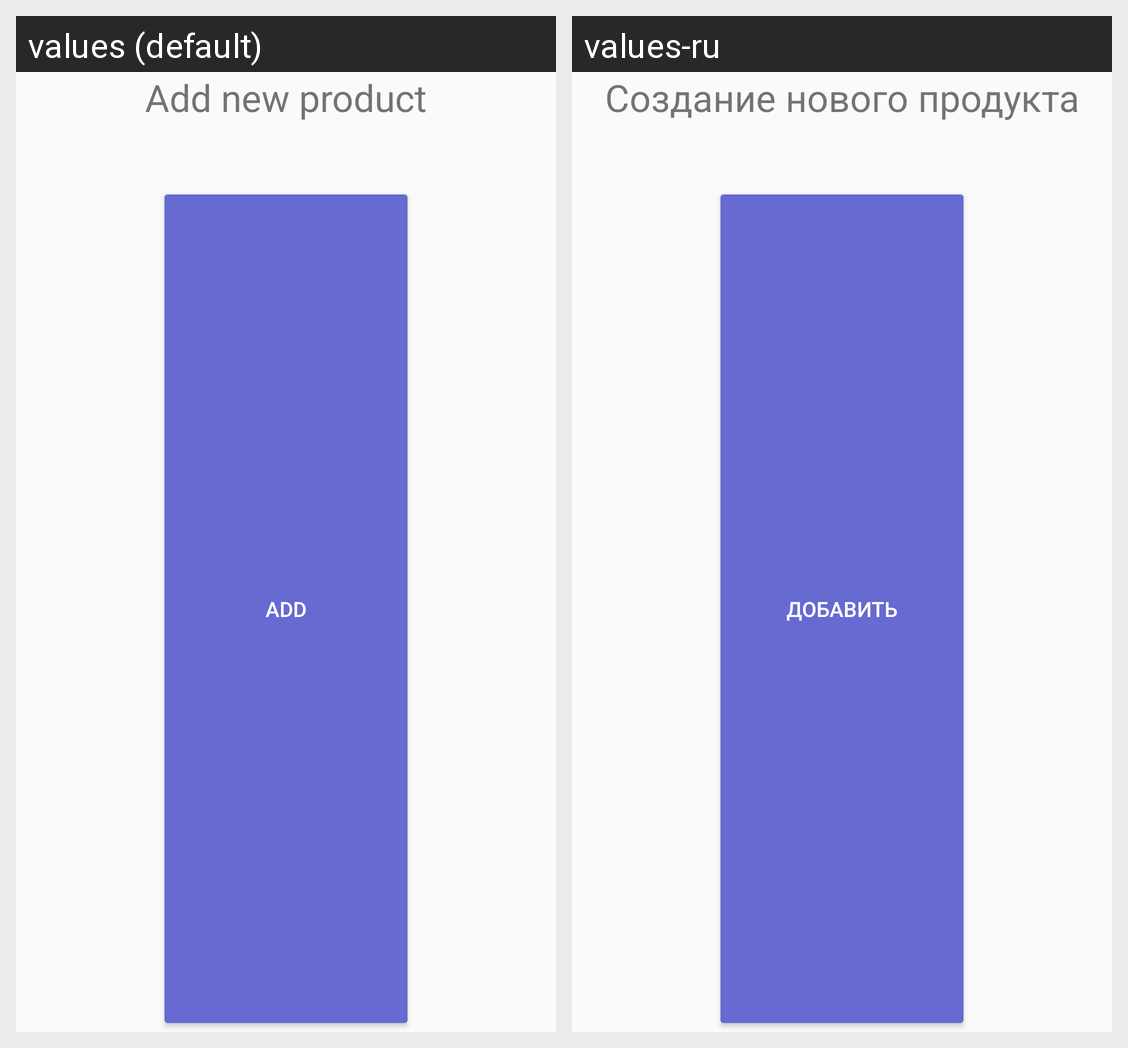

Translations of the strings shown on this Android screen, per locale in the grid:
Android screen res/layout/product_add_form.xml rendered under 2 locales, left to right: values (default), values-ru. Device: Nexus 5 (rendered at 1080×1920; each locale shown at half size, 540×960, under a caption strip naming it); theme AppTheme.
Strings drawn on this screen, with the default value and each locale's value (text and hints the layout hard-codes, and strings that could not be matched under every locale, appear in the picture but are not listed):

product_form_title
  values: Add new product
  values-ru: Создание нового продукта

addProductButtonText
  values: Add
  values-ru: Добавить
